Run: headless pygame with SDL's dummy video driver; simulated clock (each Clock.tick advances the game by its frame time, no real sleeping); random seed 0; keys injected as events and as key.get_pressed() state; no mouse input.
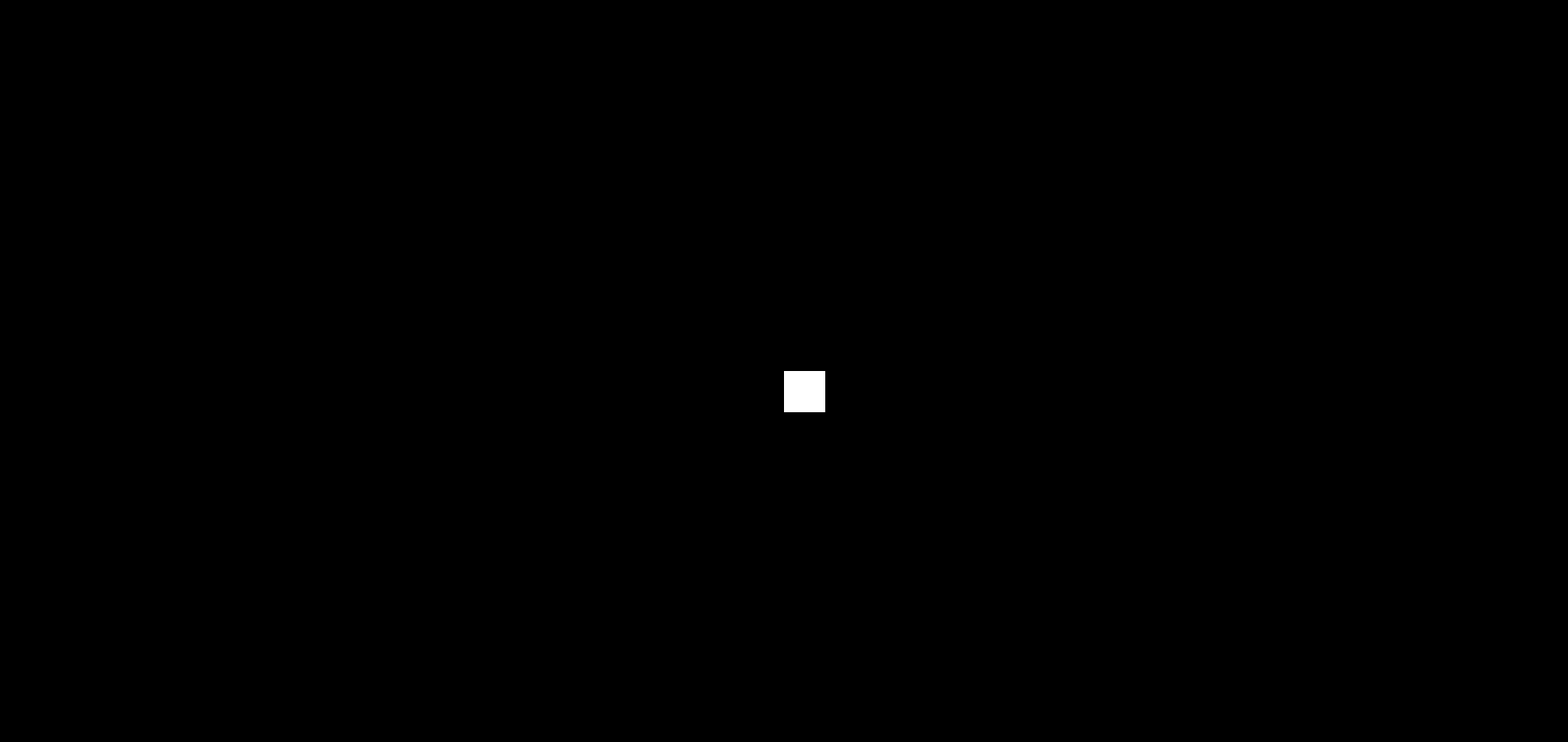
Frame 1 of 4 · flips 1–60 · no input
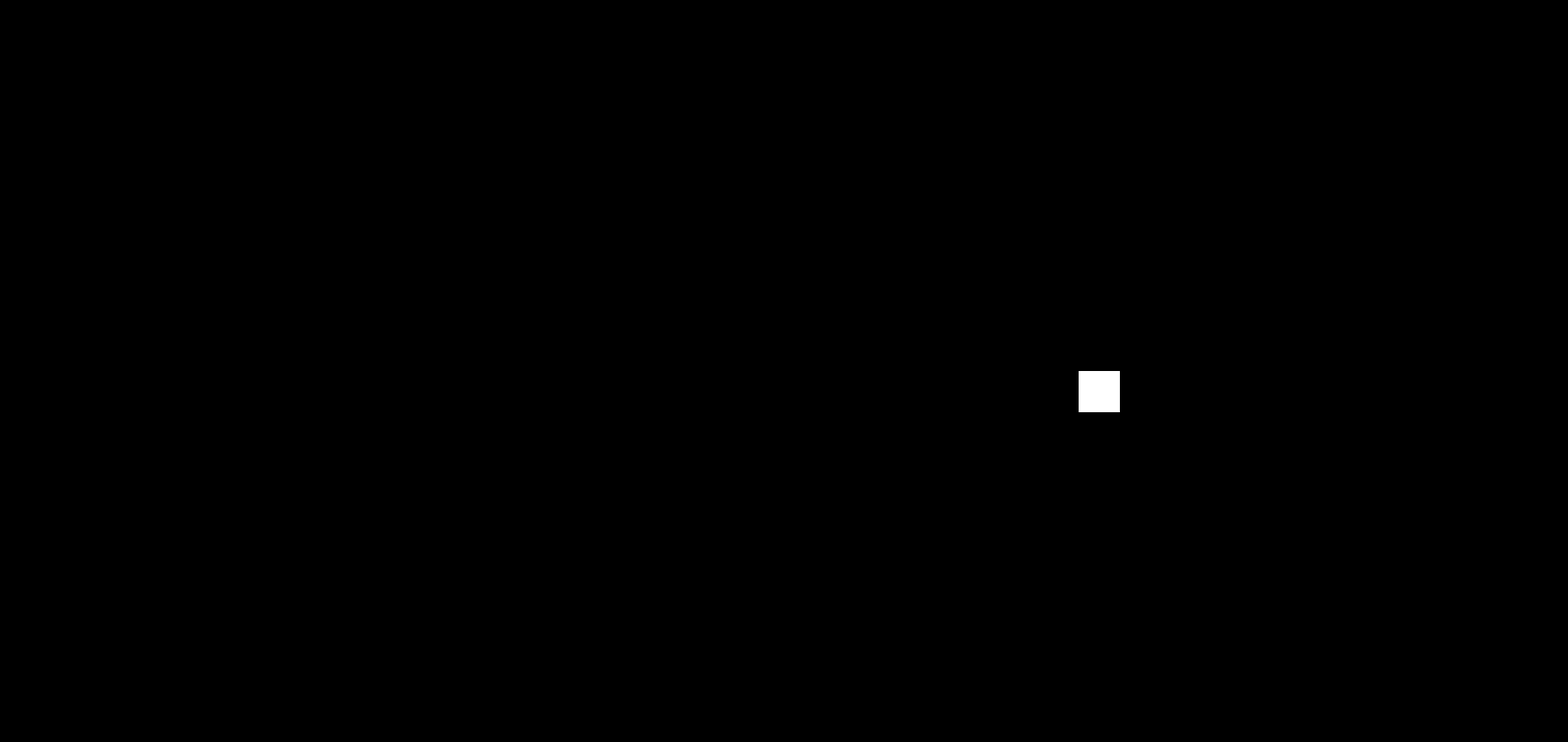
Frame 2 of 4 · flips 61–180 · tapped SPACE, RETURN · held RIGHT (→), D
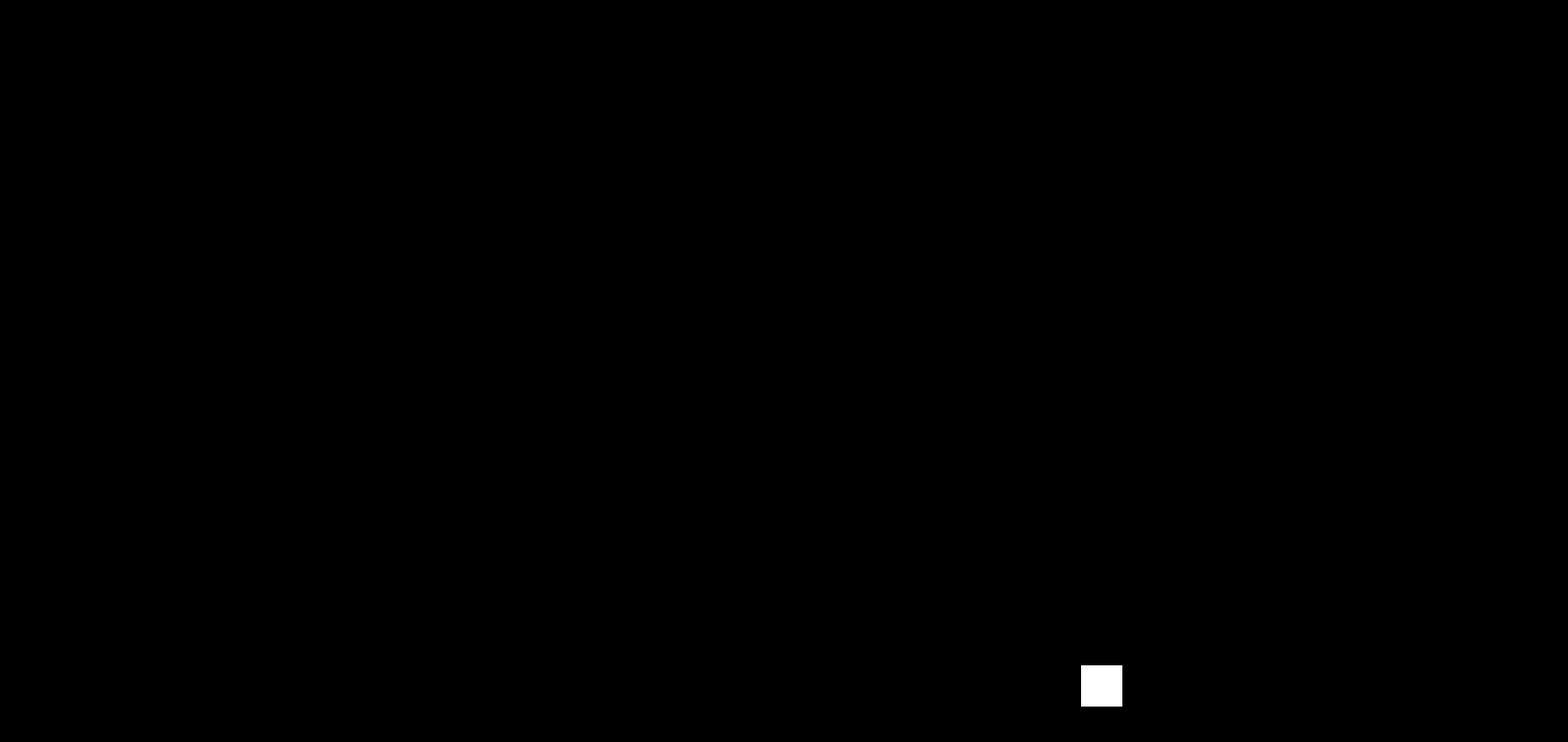
Frame 3 of 4 · flips 181–300 · held DOWN (↓), S
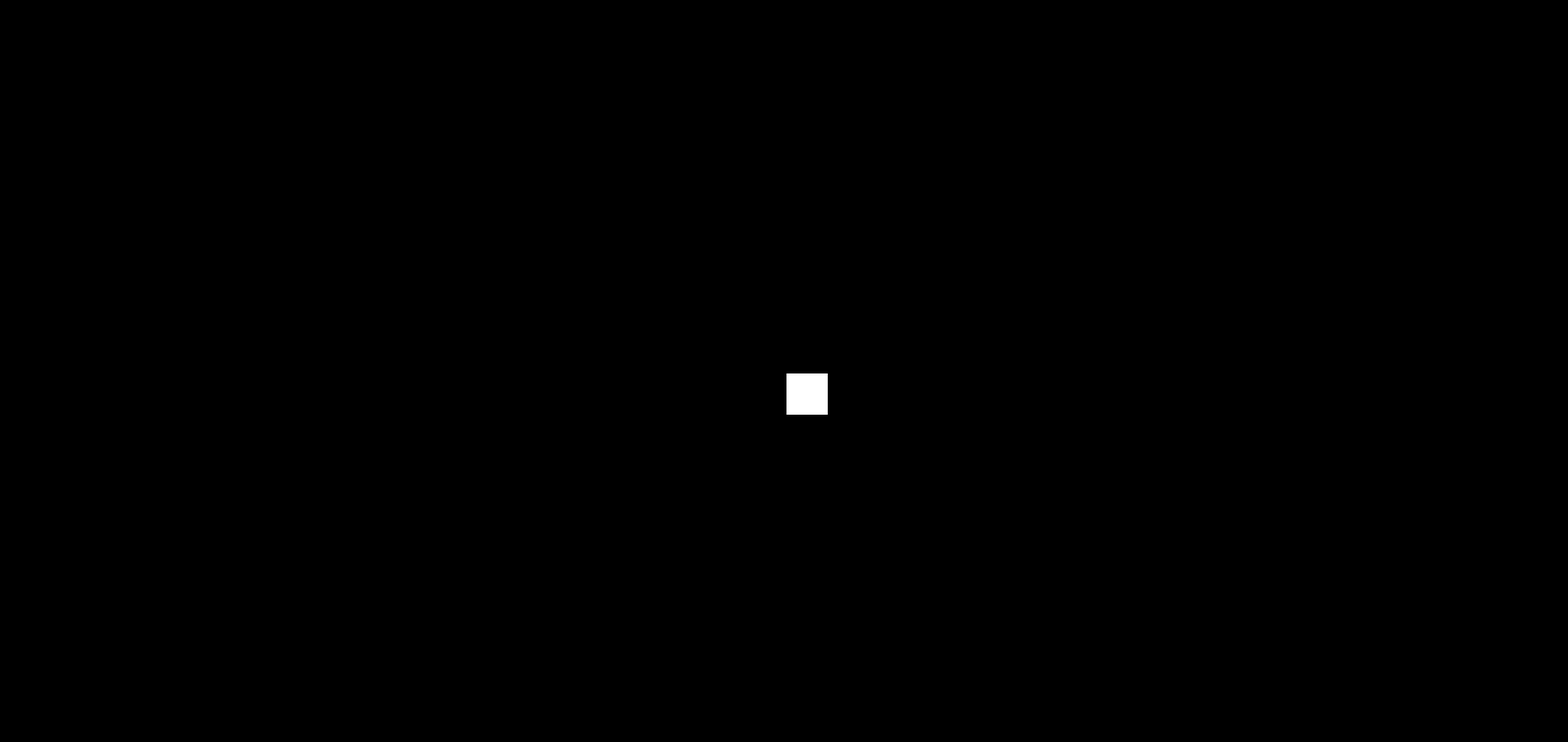
Frame 4 of 4 · flips 301–420 · held LEFT (←), A, UP (↑), W

The pygame program that drew these frames:

import pygame
from pygame.locals import *
import random
import sys

pygame.init()
winwidth = 1900
winheight = 900
white = (255, 255, 255)
black = (0, 0, 0)
fps = 60
win = pygame.display.set_mode((winwidth, winheight))

class Player():

	hitbox =  pygame.Rect(winwidth / 2, winheight / 2, 50, 50)
	speed = 3
	direction = "idle"
	directions = 	[("up", (0, -speed)),
					("down", (0, speed)),
					("right", (speed, 0)),
					("left", (-speed, 0)),
					("right up", (speed, -speed)),
					("right down", (speed, speed)),
					("left up", (-speed, -speed)),
					("left down", (-speed, speed)),
					("idle", (0, 0))]
	borders = 	[pygame.Rect(0, -10, winwidth, 10),	# Top
				 pygame.Rect(0, winheight + 10, winwidth, 10 ), # Bot
				 pygame.Rect(-10, 0, 10, winheight), # Left
				 pygame.Rect(winwidth + 10, 0, 10, winheight)] # Right
											
	def move(direction):
		Player.direction = direction

	def draw():
		for direction, x_y in Player.directions:
			if Player.direction == direction:
				Player.hitbox.move_ip(x_y)
		for border in Player.borders:
			pygame.draw.rect(win, white, border)
			if Player.hitbox.colliderect(border):
				print("out") # Player colides with border Game Over
		pygame.draw.rect(win, white, Player.hitbox) 


class Turret():

	shot_lst = []
	projectile_speed = 5
	angle = 0
	angles = [	(0, (0,-projectile_speed)),
		 		(1, (projectile_speed,-projectile_speed)),
		  		(2 ,(projectile_speed,0)),
		   		(3, (projectile_speed,projectile_speed)),
		    	(4, (0,projectile_speed)),
		     	(5, (-projectile_speed,projectile_speed)),
		      	(6, (-projectile_speed,0)),
		      	(7 ,(-projectile_speed,-projectile_speed))]

	def turn(direction):
		if direction == "right":
			Turret.angle += 1
			if Turret.angle == 8:
				Turret.angle = 0
		elif direction == "left":
			Turret.angle -= 1
			if Turret.angle == -1:
				Turret.angle = 7
		print(f"angle = {Turret.angle}")

	def fire(fire, shot_angles = []):
		if fire:
			for angle, x_y in Turret.angles:
				if Turret.angle == angle:
					shot_angles.append((pygame.Rect(Player.hitbox.center[0], Player.hitbox.center[1], 4, 4), x_y))
		if not fire:
			for shot, direction in shot_angles:
				shot.move_ip(direction)
			Turret.shot_lst = [shot for shot, _ in shot_angles]
			for shot in Turret.shot_lst:
				pygame.draw.rect(win, white, shot)
				for border in Player.borders:
					if shot.colliderect(border):
						Turret.shot_lst.remove(shot)
						del(shot_angles)[0]
			if len(Turret.shot_lst) > 10 :
				del(shot_angles)[10]
				del(Turret.shot_lst)[10]



		
def main():
	fpsClock = pygame.time.Clock()
	right, left, up, down = [False, False, False, False]

	def move_condition(bool_1, str_1, bool_2, str_2, str_3): # move_condition(if, move, elif, move ,"(else)" move)
		if bool_1: 
			Player.move(str_1)
		elif bool_2: 
			Player.move(str_2)
		else:
			Player.move(str_3)

	while True:
		win.fill(black)
		Player.draw()
		Turret.fire(False)
		for event in pygame.event.get():
			if event.type == KEYDOWN:
				if event.key == K_RIGHT:
					right = True
					move_condition(up, "right up", down, "right down", "right")
				elif event.key == K_LEFT:
					left = True
					move_condition(up, "left up", down, "left down", "left")
				elif event.key == K_UP:
					up = True
					move_condition(left, "left up", right, "right up", "up")
				elif event.key == K_DOWN:
					down = True
					move_condition(left, "left down", right, "right down", "down")
				if event.key == K_a:
					Turret.turn("left")
				elif event.key == K_d:
					Turret.turn("right")
				elif event.key == K_SPACE:
					Turret.fire(True)
			elif event.type == KEYUP:
				if event.key == K_UP:
					up = False
				elif event.key == K_DOWN:
					down = False
				elif event.key == K_RIGHT:
					right = False
				elif event.key == K_LEFT:
					left = False

				if [up, down, left, right].count(True) < 2:
					for con, cmd in [(up, "up"),
					  				(down, "down"),
						 			(right, "right"),
						   			(left, "left"),
						    		(not any([up, down, right, left]), "idle")]:
						if con:
							Player.move(cmd)

			elif event.type == QUIT:
				pygame.quit()
				exit()

		fpsClock.tick(fps)
		pygame.display.update()

if __name__ == "__main__":
	main()
